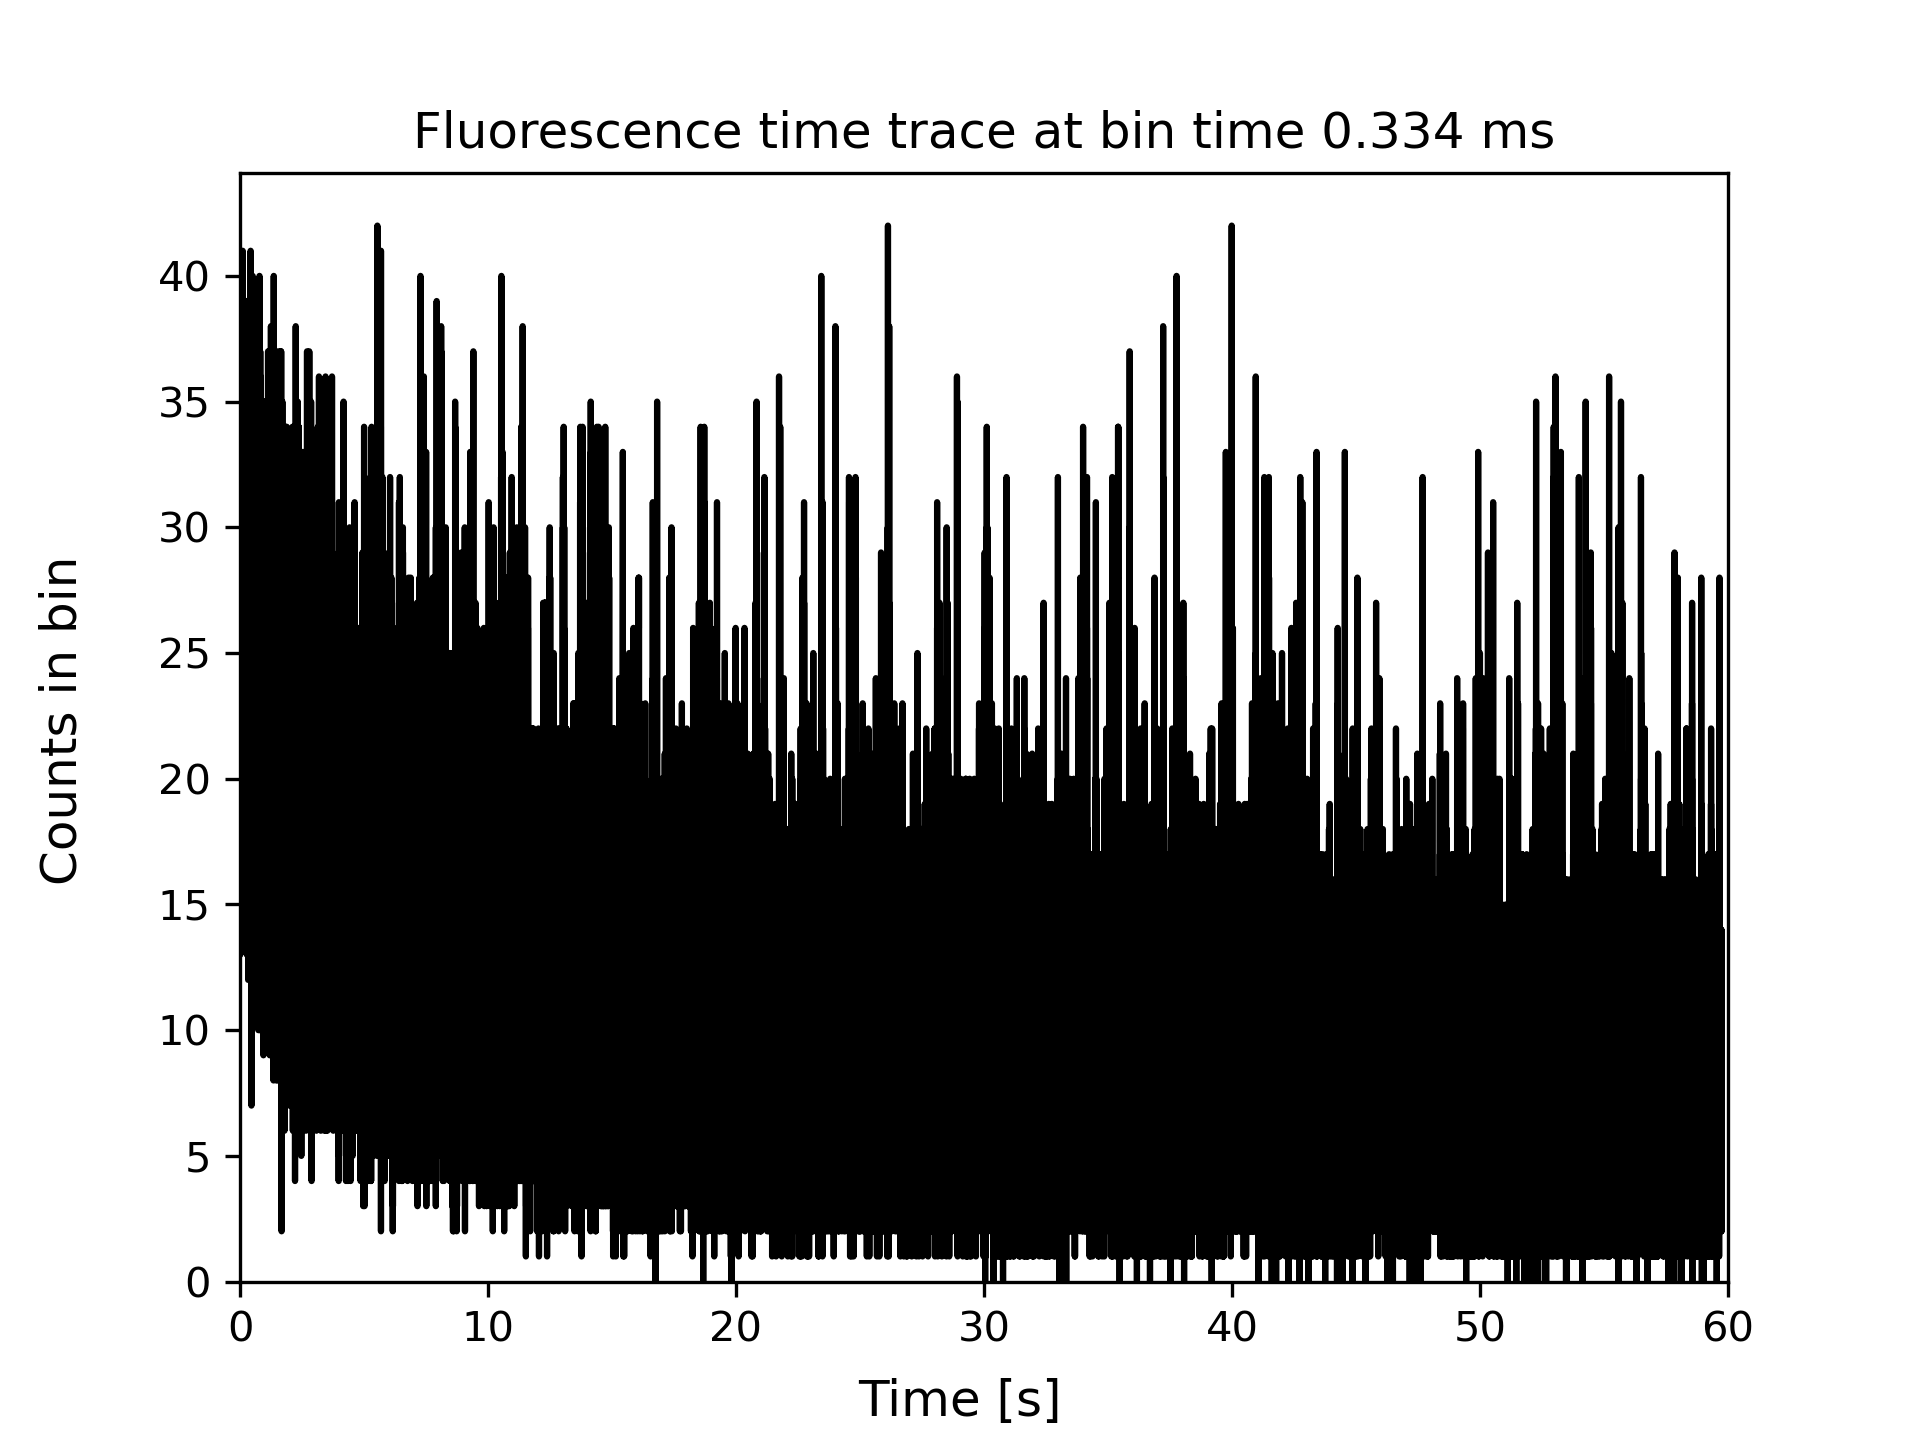

The table this chart was drawn from, first rows:
0.00016699863783171457, 29
0.000501, 21
0.000835, 33
0.001169, 32
0.001503, 34
0.001837, 23
0.002171, 30
0.002505, 23
0.002839, 27
0.003173, 34
0.003507, 23
0.003841, 30
0.004175, 32
0.004509, 27
0.004843, 35
0.005177, 25
0.005511, 24
0.005845, 25
0.006179, 22
0.006513, 28
0.006847, 26
0.007181, 32
0.007515, 24
0.007849, 28
0.008183, 18
0.008517, 25
0.008851, 34
0.009185, 21
0.009519, 30
0.009853, 19
0.01019, 27
0.01052, 31
0.01085, 13
0.01119, 33
0.01152, 24
0.01186, 30
0.01219, 33
0.01252, 28
0.01286, 16
0.01319, 27
0.01353, 22
0.01386, 26
0.01419, 20
0.01453, 39
0.01486, 24
0.0152, 31
0.01553, 29
0.01586, 24
0.0162, 27
0.01653, 34
0.01687, 22
0.0172, 29
0.01753, 34
0.01787, 31
0.0182, 24
0.01854, 27
0.01887, 29
0.0192, 31
0.01954, 25
0.01987, 23
0.02021, 30
... 178,810 more rows
